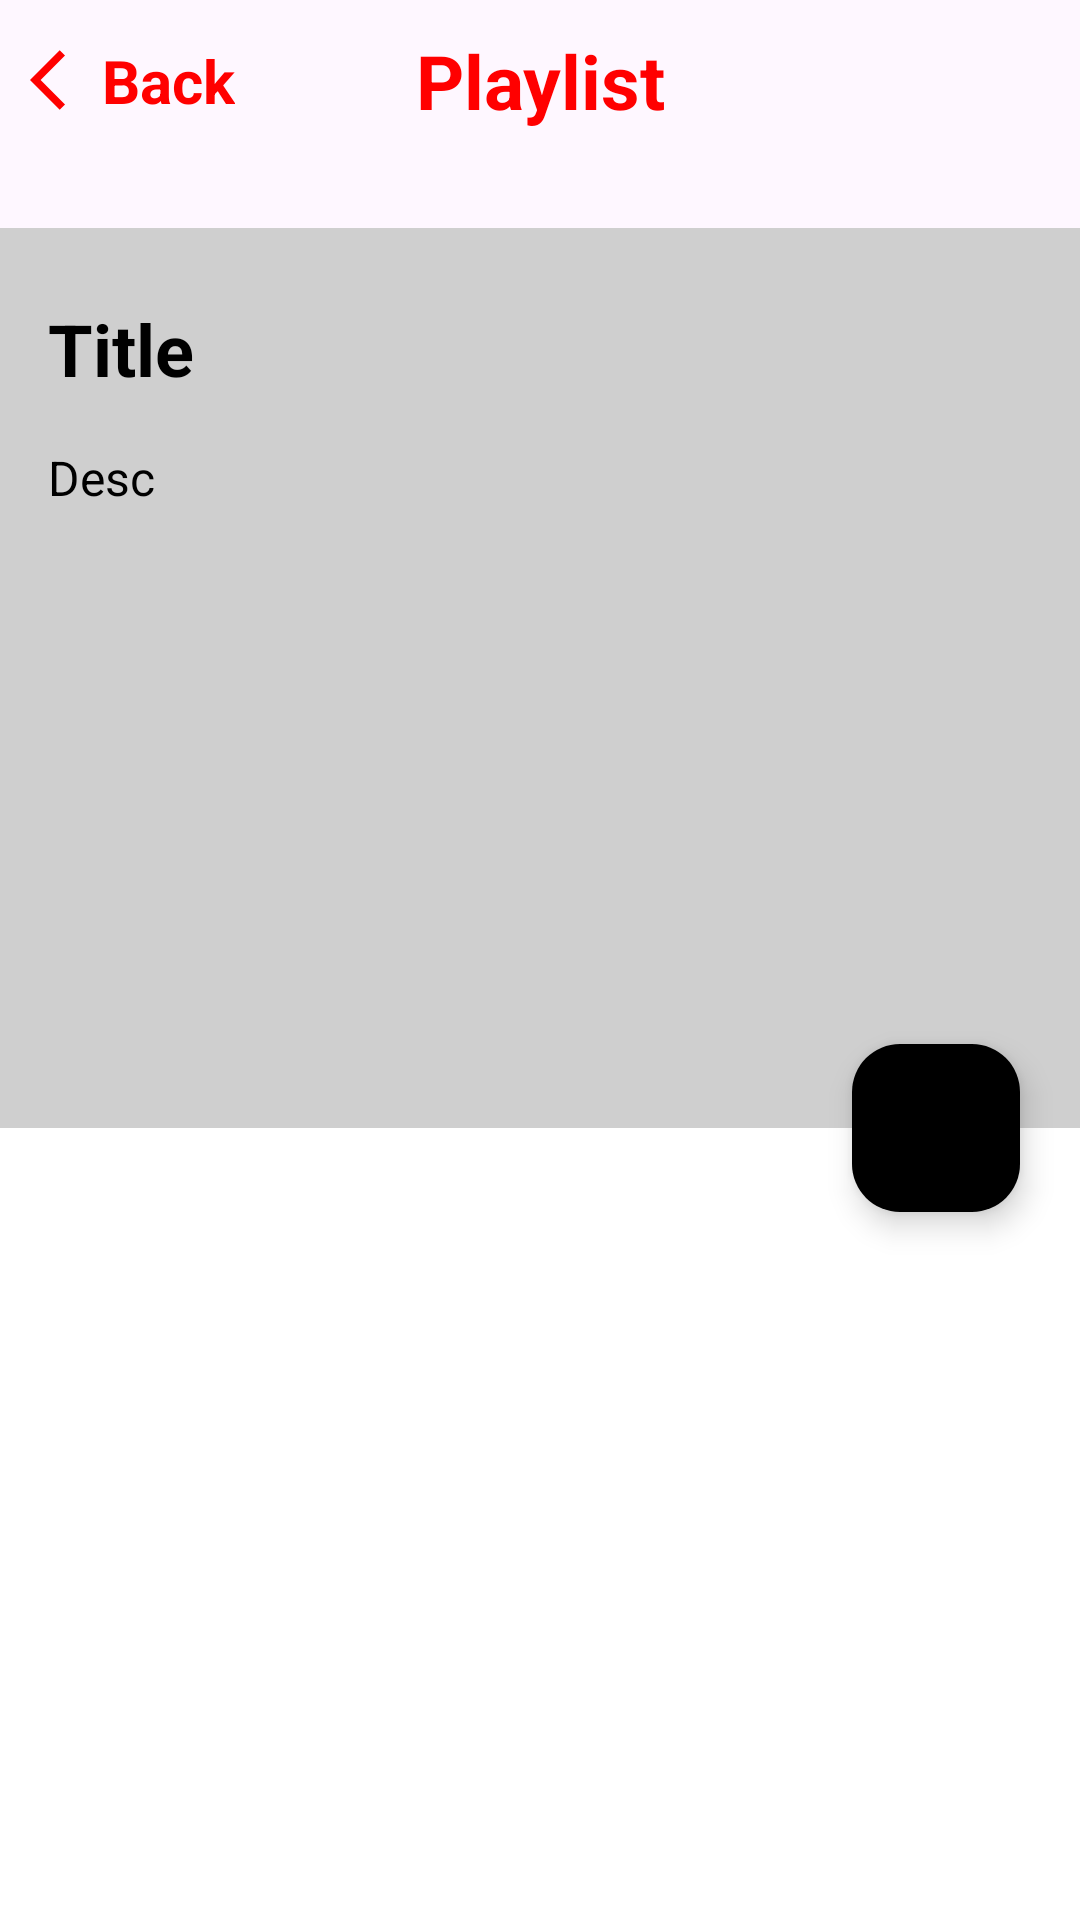

Android layout source for this screen:
<!-- AndroidManifest.xml: application theme Theme.TIMA_TUBE -->
<!-- res/layout/activity_detail.xml -->
<?xml version="1.0" encoding="utf-8"?>
<androidx.constraintlayout.widget.ConstraintLayout xmlns:android="http://schemas.android.com/apk/res/android"
    xmlns:app="http://schemas.android.com/apk/res-auto"
    xmlns:tools="http://schemas.android.com/tools"
    android:layout_width="match_parent"
    android:layout_height="wrap_content">

    <FrameLayout
        android:id="@+id/no_internet_connection"
        android:layout_width="match_parent"
        android:layout_height="match_parent"
        android:visibility="gone">

        <include
            android:id="@+id/no_internet_connection_include"
            layout="@layout/no_internet_connection" />

    </FrameLayout>

    <LinearLayout
        android:id="@+id/linearLayout2"
        android:layout_width="match_parent"
        android:layout_height="wrap_content"
        android:gravity="center"
        android:padding="10dp"
        app:layout_constraintEnd_toEndOf="parent"
        app:layout_constraintTop_toTopOf="parent"
        tools:ignore="NotSibling">

        <TextView
            android:layout_width="wrap_content"
            android:layout_height="wrap_content"
            android:gravity="center|top"
            android:text="@string/_playlist"
            android:textColor="#FF0000"
            android:textSize="@dimen/text_size_25"
            android:textStyle="bold"
            app:layout_constraintEnd_toEndOf="parent"
            app:layout_constraintStart_toStartOf="parent"
            app:layout_constraintTop_toTopOf="parent" />

    </LinearLayout>

    <TextView
        android:id="@+id/back_tv"
        android:layout_width="wrap_content"
        android:layout_height="wrap_content"
        android:layout_marginStart="10dp"
        android:text="@string/back"
        android:textColor="#FF0000"
        android:textSize="@dimen/text_size_20"
        android:textStyle="bold"
        app:drawableStartCompat="@drawable/ic_back"
        app:layout_constraintBottom_toBottomOf="@+id/linearLayout2"
        app:layout_constraintStart_toStartOf="parent"
        app:layout_constraintTop_toTopOf="parent"
        tools:ignore="NotSibling" />

    <androidx.coordinatorlayout.widget.CoordinatorLayout
        android:id="@+id/internet_connection"
        android:layout_width="match_parent"
        android:layout_height="match_parent"
        android:layout_marginTop="76dp"
        android:background="@color/white"
        tools:layout_editor_absoluteX="0dp"
        tools:layout_editor_absoluteY="60dp">

        <com.google.android.material.appbar.AppBarLayout
            android:id="@+id/appbar"
            android:layout_width="match_parent"
            android:layout_height="300dp"
            android:fitsSystemWindows="true">

            <com.google.android.material.appbar.CollapsingToolbarLayout
                android:id="@+id/collapsing_view"
                android:layout_width="match_parent"
                android:layout_height="match_parent"
                android:background="#CFCFCF"
                app:layout_scrollFlags="scroll">

                <LinearLayout
                    android:layout_width="match_parent"
                    android:layout_height="match_parent"
                    android:orientation="vertical">

                    <TextView
                        android:id="@+id/tv_title"
                        android:layout_width="wrap_content"
                        android:layout_height="wrap_content"
                        android:layout_marginHorizontal="16dp"
                        android:layout_marginTop="24dp"
                        android:layout_marginBottom="16dp"
                        android:text="Title"
                        android:textColor="@color/black"
                        android:textSize="24sp"
                        android:textStyle="bold" />

                    <TextView
                        android:id="@+id/tv_desc"
                        android:layout_width="wrap_content"
                        android:layout_height="wrap_content"
                        android:layout_marginHorizontal="16dp"
                        android:layout_marginBottom="16dp"
                        android:gravity="center_vertical"
                        android:text="Desc"
                        android:textColor="@color/black"
                        android:textSize="16sp" />

                </LinearLayout>

            </com.google.android.material.appbar.CollapsingToolbarLayout>

        </com.google.android.material.appbar.AppBarLayout>

        <com.google.android.material.floatingactionbutton.FloatingActionButton
            android:layout_width="wrap_content"
            android:layout_height="wrap_content"
            android:layout_margin="20dp"
            android:backgroundTint="@color/red"
            android:contentDescription="@string/fab_button"
            android:src="@drawable/ic_play"
            app:layout_anchor="@id/appbar"
            app:layout_anchorGravity="bottom|right" />

        <androidx.recyclerview.widget.RecyclerView
            android:id="@+id/videos_rv"
            android:layout_width="match_parent"
            android:layout_height="wrap_content"
            app:layout_behavior="@string/appbar_scrolling_view_behavior"
            tools:listitem="@layout/item_detail" />

    </androidx.coordinatorlayout.widget.CoordinatorLayout>

</androidx.constraintlayout.widget.ConstraintLayout>
<!-- res/layout/no_internet_connection.xml (included above) -->
<?xml version="1.0" encoding="utf-8"?>
<androidx.constraintlayout.widget.ConstraintLayout xmlns:android="http://schemas.android.com/apk/res/android"
    xmlns:app="http://schemas.android.com/apk/res-auto"
    xmlns:tools="http://schemas.android.com/tools"
    android:layout_width="match_parent"
    android:layout_height="match_parent">

    <LinearLayout
        android:id="@+id/linearLayout"
        android:layout_width="match_parent"
        android:layout_height="wrap_content"
        android:gravity="center"
        android:orientation="vertical"
        app:layout_constraintBottom_toBottomOf="parent"
        app:layout_constraintEnd_toEndOf="parent"
        app:layout_constraintStart_toStartOf="parent"
        app:layout_constraintTop_toTopOf="parent"
        tools:ignore="MissingConstraints,UseCompoundDrawables">

        <ImageView
            android:layout_width="match_parent"
            android:layout_height="@dimen/image_height"
            android:src="@drawable/ic_no_internet"
            tools:ignore="ContentDescription" />

        <TextView
            android:layout_width="wrap_content"
            android:layout_height="wrap_content"
            android:text="@string/no_internet_connection"
            android:textSize="@dimen/text_size_25"
            android:textStyle="bold" />

    </LinearLayout>

    <com.google.android.material.button.MaterialButton
        android:id="@+id/button"
        android:layout_width="match_parent"
        android:layout_height="wrap_content"
        android:layout_gravity="bottom"
        android:layout_margin="@dimen/margin_20"
        android:backgroundTint="@color/red"
        android:text="@string/try_again"
        android:textAllCaps="false"
        app:cornerRadius="@dimen/cornerRadius_8"
        app:layout_constraintBottom_toBottomOf="parent"
        app:layout_constraintEnd_toEndOf="parent"
        app:layout_constraintStart_toStartOf="parent" />

</androidx.constraintlayout.widget.ConstraintLayout>
<!-- resources referenced by this layout -->
<resources>
  <dimen name="cornerRadius_8">8dp</dimen>
  <dimen name="image_height">300dp</dimen>
  <dimen name="margin_20">20dp</dimen>
  <dimen name="text_size_20">20sp</dimen>
  <dimen name="text_size_25">25sp</dimen>
  <!-- drawable ic_back (drawable) -->
  <vector xmlns:android="http://schemas.android.com/apk/res/android"
      android:width="24dp"
      android:height="24dp"
      android:autoMirrored="true"
      android:tint="#FF0000"
      android:viewportWidth="24"
      android:viewportHeight="24">
      <path
          android:fillColor="@android:color/white"
          android:pathData="M11.67,3.87L9.9,2.1 0,12l9.9,9.9 1.77,-1.77L3.54,12z" />
  </vector>
  <!-- drawable ic_no_internet: vector/xml drawable (drawable, 50165 chars, omitted) -->
  <string name="_playlist">Playlist</string>
  <string name="back">Back</string>
  <string name="fab_button">FAB button</string>
  <string name="no_internet_connection">No Internet Connection</string>
  <string name="try_again">Try again</string>
  <style name="Theme.TIMA_TUBE" parent="Base.Theme.TIMA_TUBE" />
  <style name="Base.Theme.TIMA_TUBE" parent="Theme.Material3.DayNight.NoActionBar">
          
          <item name="colorPrimary">@color/purple_500</item>
          <item name="colorPrimaryVariant">@color/purple_700</item>
          <item name="colorOnPrimary">@color/black</item>
          
          <item name="colorSecondary">@color/teal_200</item>
          <item name="colorSecondaryVariant">@color/teal_700</item>
          <item name="colorOnSecondary">@color/black</item>
          
          <item name="android:statusBarColor">@color/white</item>
          <item name="android:windowLightStatusBar">true</item>
          
      </style>
  <!-- not gathered from this repository: default colours our renderer supplied (Android Studio template values) -->
  <color name="purple_500">#FF6200EE</color>
  <color name="purple_700">#FF3700B3</color>
  <color name="teal_200">#FF03DAC5</color>
  <color name="teal_700">#FF018786</color>
  <color name="black">#FF000000</color>
  <color name="white">#FFFFFFFF</color>
</resources>
